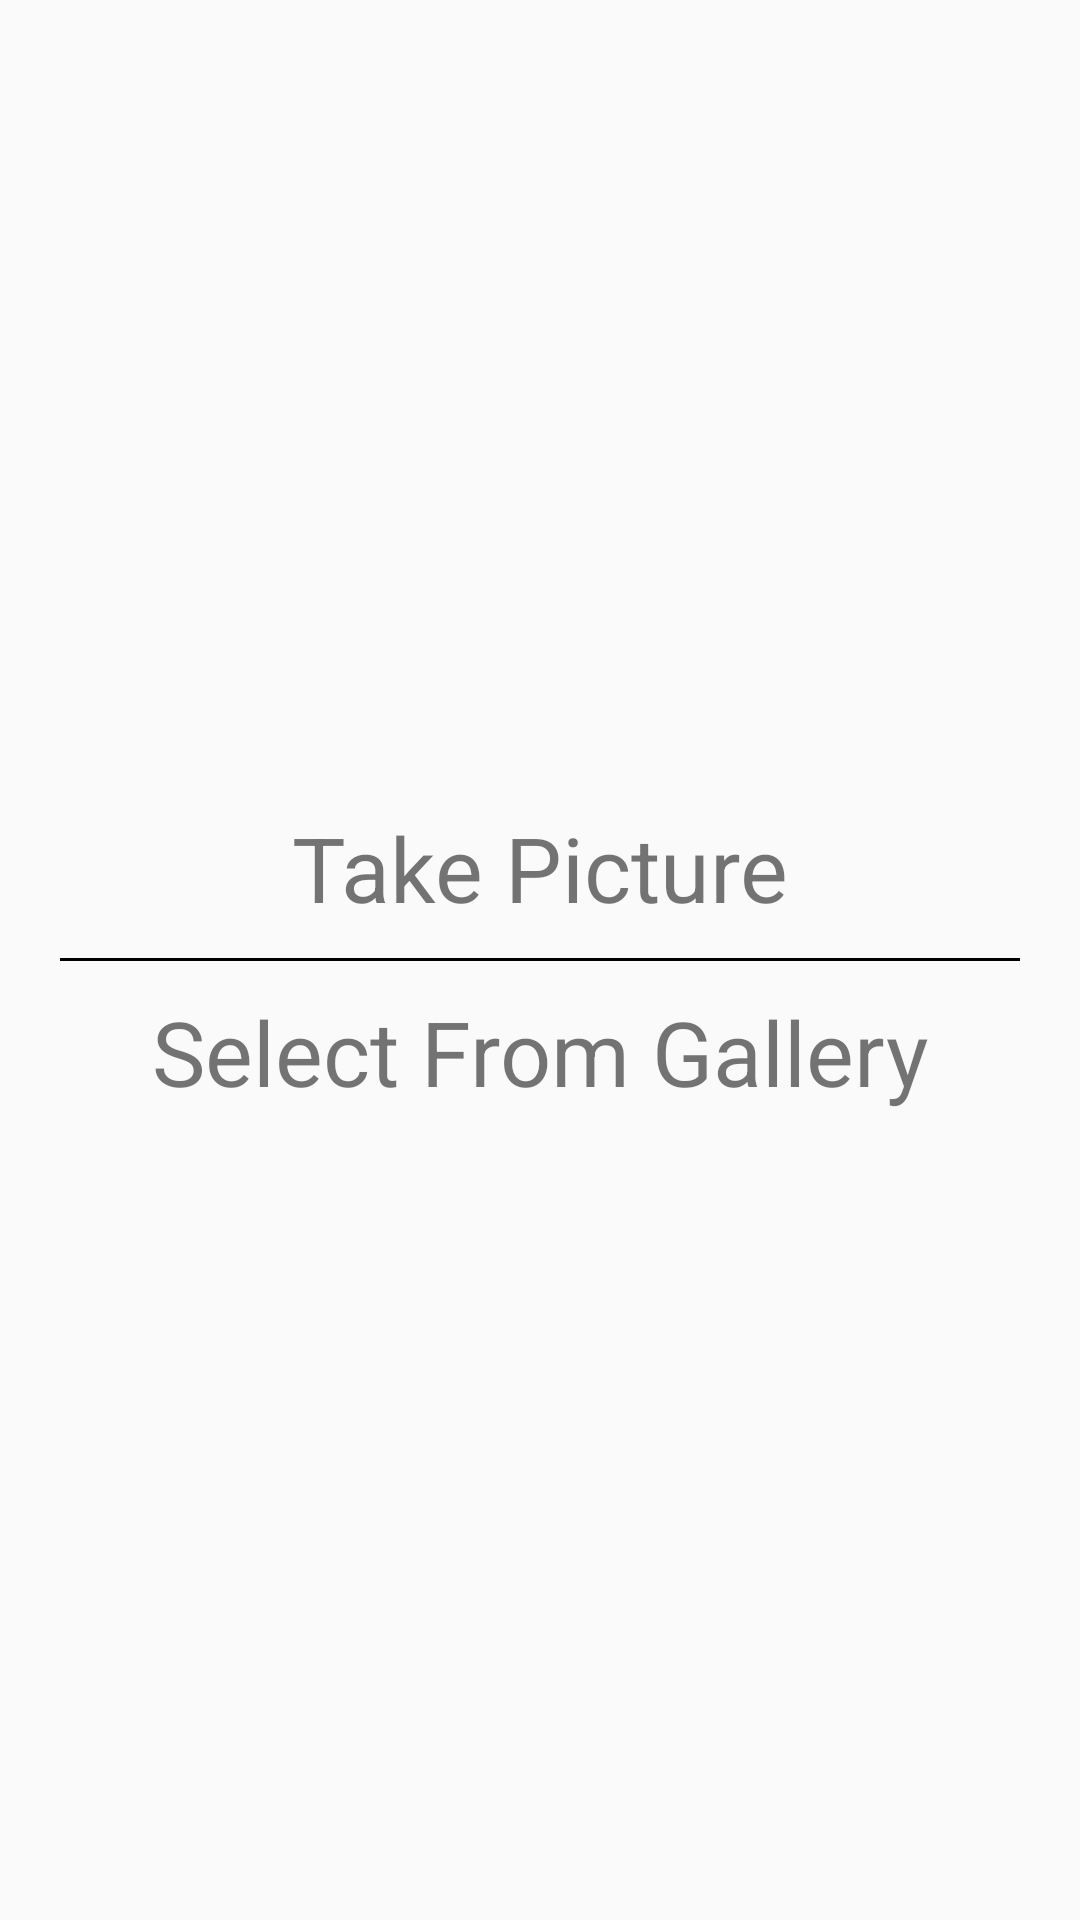

Reconstruct the res/layout file that produces this screen, plus the resources it refers to.
<!-- AndroidManifest.xml: application theme AppTheme -->
<!-- res/layout/img_option_chosser.xml -->
<?xml version="1.0" encoding="utf-8"?>
<LinearLayout xmlns:android="http://schemas.android.com/apk/res/android"
    android:orientation="vertical"
    android:layout_width="wrap_content"
    android:layout_height="wrap_content"
    android:paddingEnd="20dp"
    android:paddingStart="20dp"
    android:layout_gravity="center"
    android:gravity="center">

    <TextView
        android:layout_width="match_parent"
        android:layout_height="wrap_content"
        android:id="@+id/option_take_photo"
        android:textSize="30sp"
        android:paddingTop="10dp"
        android:paddingBottom="10dp"
        android:gravity="center"
        android:text="@string/take_picture"/>

    <View
        android:layout_width="match_parent"
        android:layout_height="1dp"
        android:background="@android:color/black"/>

    <TextView
        android:layout_width="match_parent"
        android:layout_height="wrap_content"
        android:id="@+id/option_choose_photo"
        android:paddingTop="10dp"
        android:paddingBottom="10dp"
        android:textSize="30sp"
        android:gravity="center"
        android:text="@string/select_from_gallery"/>

</LinearLayout>
<!-- resources referenced by this layout -->
<resources>
  <string name="select_from_gallery">Select From Gallery</string>
  <string name="take_picture">Take Picture</string>
  <style name="AppTheme" parent="Theme.AppCompat.Light.DarkActionBar">
          
          <item name="colorPrimary">#0080EF</item>
          <item name="colorPrimaryDark">#0079E3</item>
          <item name="colorAccent">@android:color/white</item>
      </style>
</resources>
